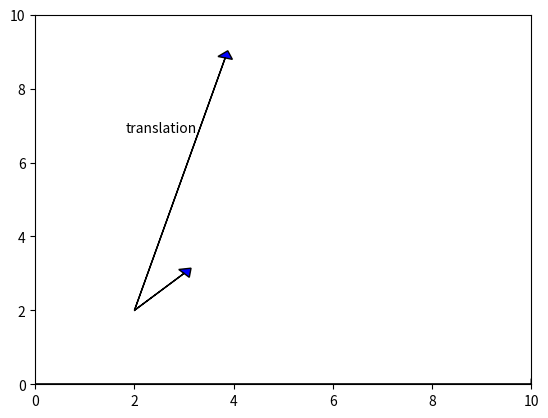

Write Python code to recreate this figure.
import numpy as np
import matplotlib.pyplot as plt

# what does it mean linear transformation

"""
def -->  A linear transformation T:U->V,is a
function or operator that carries elements of vector space U(called domain)
to vector space V(called cododomain),and which has to two aditional properties
T(u1) + T(u2) = T(u1) + T(u2) for all u1,u2∈U
T(αu)=αT(u)


(T+S)(u)=T(u)+S(u)
(αT)(u)=αT(u)
(S∘T)(u)=S(T(u)) composition
"""

#  let's consider the  matrices A and B  as linear operators that act over vector(linear) space L

A = np.array([[1, 3, 4],
              [2, 3, 4],
              [4, 3, 2]])

B = np.array([[2, 4, 5],
              [4, 5, 6],
              [4, 5, 3]])

# let's  get the vectors x and y belongs of vector space L

x = np.array([[1],
              [2],
              [4]])

y = np.array([[3],
              [5],
              [7]])

result1 = A.dot(x + y)
result2 = A.dot(x) + A.dot(y)
if (result1 == result2).all:
    print("distributed")

result1 = 5 * A.dot(x)
result2 = 5 * A.dot(x)

if (result1 == result2).all:
    print("commutative in multiplication by real numbers")

C = A.dot(B)
result1 = C.dot(x)
result2 = B * (A.dot(x))
if (result1 == result2).all:
    print("composition of operators is real fact")

# let's to review some advance theorем
"""
let's define rotation of vector 

Oiler matrix 

[sin(a) , 0 , 0]
[0  , cos(a) , 0]
[0 , 0 . cos(a)]

"""


def get_rotation_matrix(angle):
    R = np.array([[np.cos(angle), -np.sin(angle)],
                  [np.sin(angle), np.cos(angle)]])
    return R


def get_translation_matrix(mutiplier):
    T = np.array([[mutiplier, 0],
                  [0, mutiplier]])
    return T


R = get_rotation_matrix(0)
"""
when determinant is equal 1 this means 
the matrix is orthogonal
"""
# print(R)
# print(np.linalg.det(R))  ## determinant is equal 1

# lets get the eigenvectors values  and vectors of R
# print(np.linalg.eig(R))

"""
rotation example
"""

x = np.array([[1],
              [0]])
origin = [0], [0]  # origin point

# plt.quiver(*origin, (x[:,0]), [0,1], color=['black','black'], scale=10)

ax = plt.axes()
ax.arrow(0, 0, 10, 0, head_width=0.3, head_length=0.2, fc='black', ec='black')  # create e1 axes
ax.arrow(0, 0, 0, 10, head_width=0.3, head_length=0.2, fc='black', ec='black')  # create e2 axes
plt.xlim(0, 10)  # show measure
plt.ylim(0, 10)

R = get_rotation_matrix(np.pi / 6)  # 30 degree
#  decoment to see result
#
# rot_x = R.dot(x)
#
# x = np.array([[1],
#               [0]])
#
# ax.arrow(2, 2, int(x[0, 0]), int(x[1, 0]), head_width=0.5, head_length=0.7, fc='red', ec='black')
#
# # plt.quiver(*origin, (x[:,0]),(u[:,0]),(u[:,0]), color=['black','black'], scale=10)
# # plt.quiver(*origin, x[:,0], color=['blue','black'], scale=10)
#
# u = R.dot(x)
#
# ax.arrow(2, 2, u[0, 0], u[1, 0], head_width=0.5, head_length=0.7, fc='lightblue', ec='black')
#
# u = R.dot(u)
#
# ax.arrow(2, 2, u[0, 0], u[1, 0], head_width=0.5, head_length=0.7, fc='green', ec='black')
#
# u = R.dot(u)
#
# ax.arrow(2, 2, u[0, 0], u[1, 0], head_width=0.5, head_length=0.7, fc='blue', ec='black')
#
plt.grid

# plt.show()


"""
let's see the tranlation of vector

the translation of vector
"""

x = np.array([[1],
              [2]])

#ax.arrow(2, 2, x[0, 0], x[1, 0], head_width=0.3, head_length=0.2, fc='blue', ec='black')

T = get_translation_matrix(3)

x = T.dot(x)
#ax.arrow(2, 2, x[0, 0], x[1, 0], head_width=0.3, head_length=0.2, fc='blue', ec='black')
#plt.show()     decoment to result

"""
the dot(scalar product is always the same number in every different coordinates system
"""



"""
lets to make some more to see the power of operators
if we want to roate some vector with 30 degree and to increase it with some mutiplier n
"""

R = get_rotation_matrix(np.pi/6)
T = get_translation_matrix(5)

x = np.array([[1],
              [1]])


ax.arrow(2, 2, x[0, 0], x[1, 0], head_width=0.3, head_length=0.2, fc='blue', ec='black')


transform = R.dot(T)
x = transform.dot(x)
ax.arrow(2, 2, x[0, 0], x[1, 0], head_width=0.3, head_length=0.2, fc='blue', ec='black' ,label='Arrow2')
plt.text(x[0, 0],x[1, 0], 'translation')
plt.show()